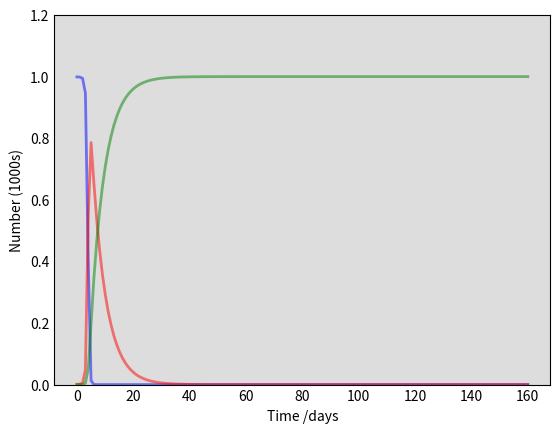

Python code for this plot: (Note: this script raises an exception after producing the figure.)
# Required Libraries
from scipy import integrate
import matplotlib.pyplot as plt
import numpy as np

def _cc(a, b, c, d): 
    """
    SIR model differential equations.
    """
    # Variables
    S, I, R = a
    N=S+I+R

    # Equations
    dSdt = -b * S * I / N
    dIdt = b * S * I / N - c * I
    dRdt = c * I

    return dSdt, dIdt, dRdt

def _dd(e, f, g, h, i):
    """
    Integrate the SIR equations over the time grid, t.
    """
    # Initial conditions vector
    a0 = e, f, g
    # Integrate the SIR equations over the time grid, t.
    return integrate.odeint(_cc, a0, h, args=(i[0], i[1]))

def _ee(j, k, l, m, n, o):
    """
    Plot the data on three separate curves for S(t), I(t) and R(t)
    """
    fig = plt.figure(facecolor='w')
    ax = fig.add_subplot(111, facecolor='#dddddd', axisbelow=True)
    ax.plot(j, k/1000, 'b', alpha=0.5, lw=2, label='Susceptible')
    ax.plot(j, l/1000, 'r', alpha=0.5, lw=2, label='Infected')
    ax.plot(j, m/1000, 'g', alpha=0.5, lw=2, label='Recovered with immunity')
    ax.set_xlabel('Time /days')
    ax.set_ylabel('Number (1000s)')
    ax.set_ylim(0,1.2)
    ax.yaxis.set_tick_params(length=0)
    ax.xaxis.set_tick_params(length=0)
    ax.grid(b=True, which='major', c='w', lw=2, ls='-')
    legend = ax.legend()
    legend.get_frame().set_alpha(0.5)
    for spine in ('top', 'right', 'bottom', 'left'):
        ax.spines[spine].set_visible(False)
    plt.show()

# Parameters
N = 1000
I0, R0 = 1, 0
S0 = N - I0 - R0
beta, gamma = 0.2, 1./10 
t = np.linspace(0, 160, 160)

# Integrate the SIR equations over the time grid, t
ret = _dd(S0, I0, R0, t, (beta, gamma))
S, I, R = ret.T

_ee(t, S, I, R, N, (beta, gamma))
